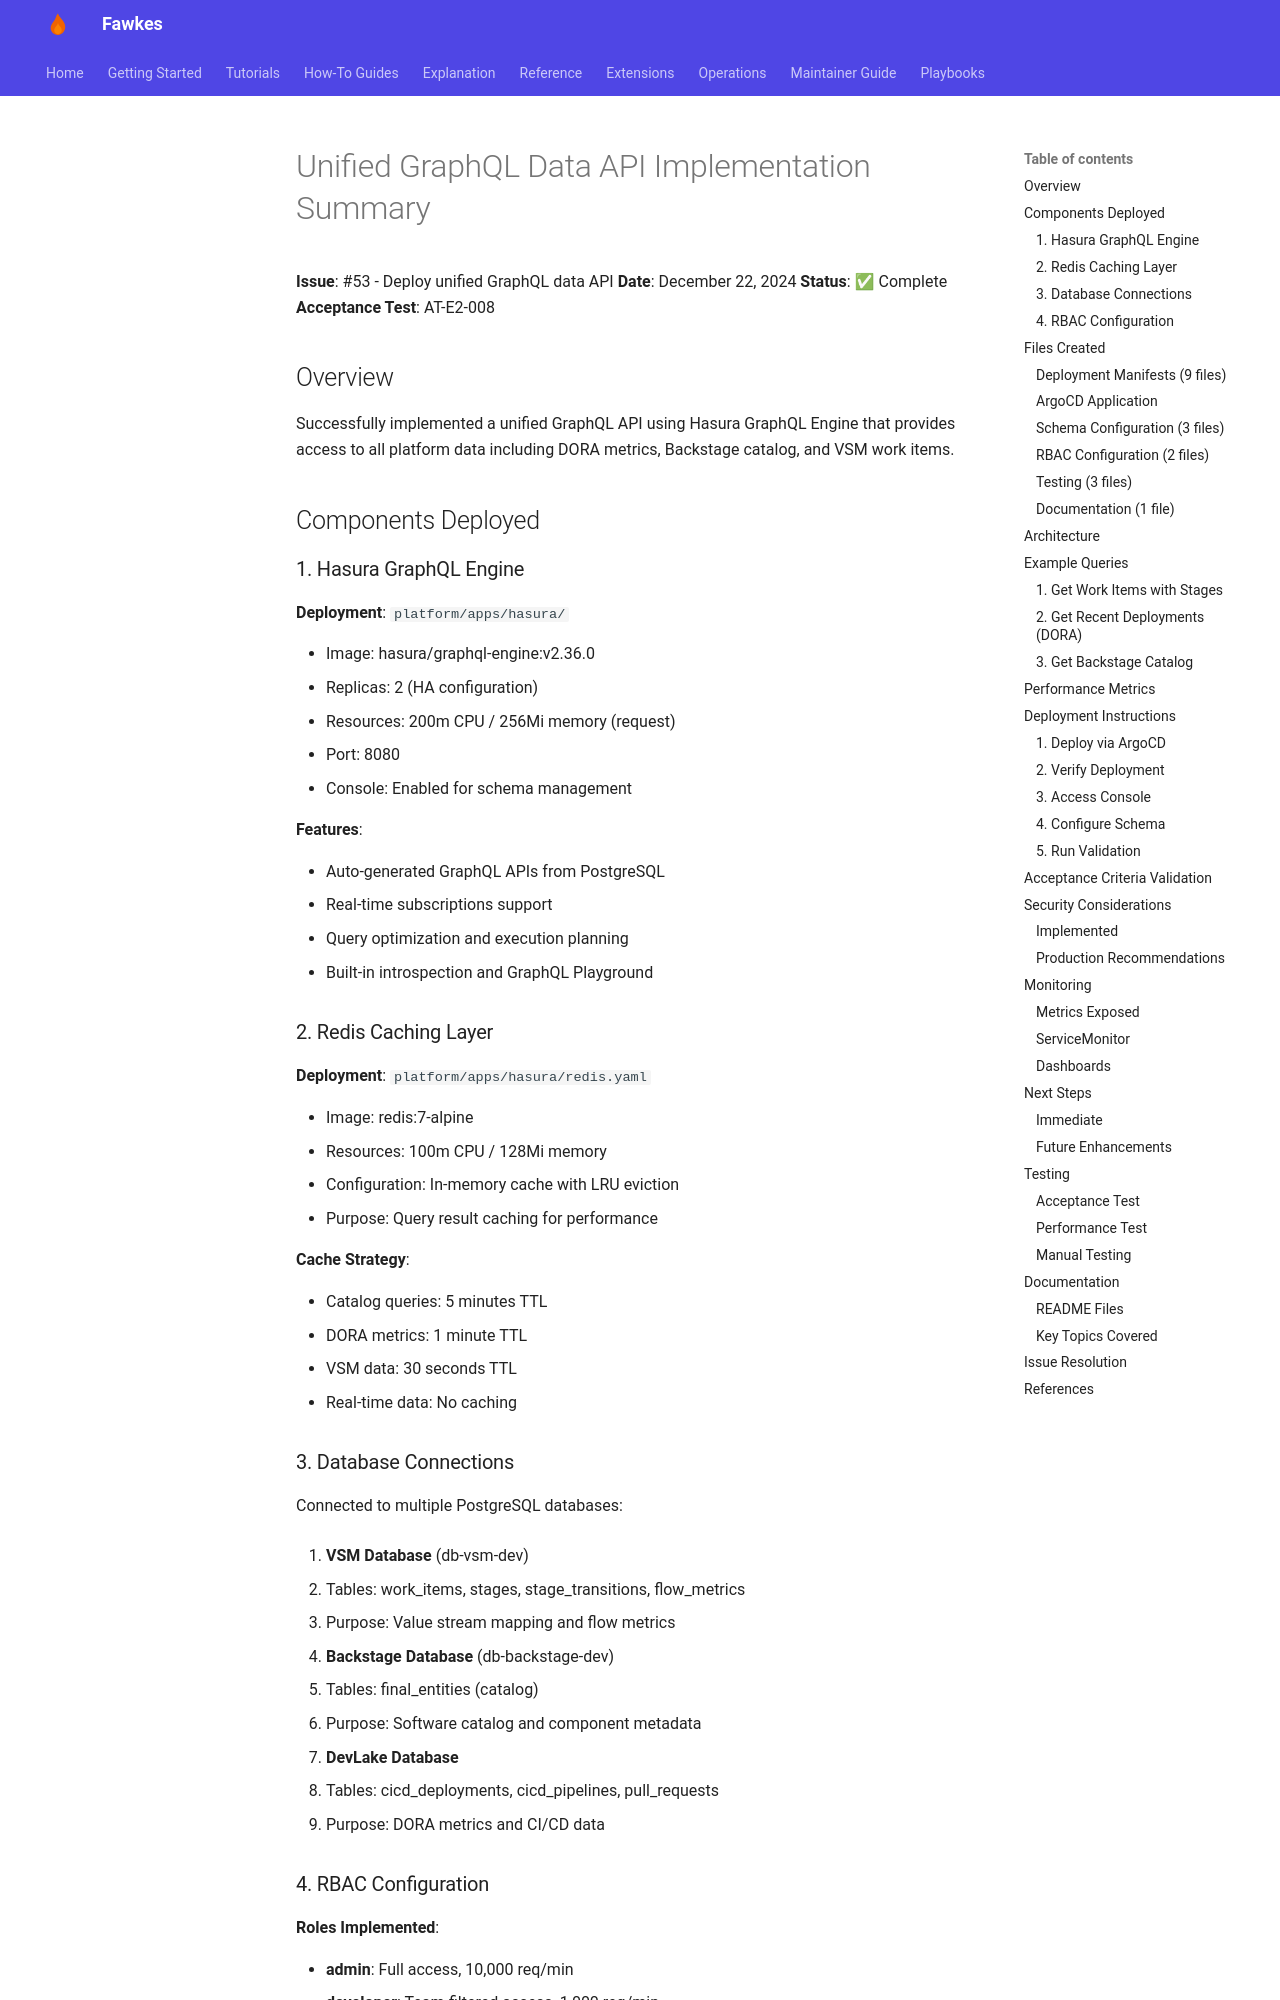

repository: paruff/fawkes · page: archive/implementation-notes/GRAPHQL_API_IMPLEMENTATION/index.html · generator: mkdocs

# Unified GraphQL Data API Implementation Summary

**Issue**: #53 - Deploy unified GraphQL data API
**Date**: December 22, 2024
**Status**: ✅ Complete
**Acceptance Test**: AT-E2-008

## Overview

Successfully implemented a unified GraphQL API using Hasura GraphQL Engine that provides access to all platform data including DORA metrics, Backstage catalog, and VSM work items.

## Components Deployed

### 1. Hasura GraphQL Engine

**Deployment**: `platform/apps/hasura/`

- Image: hasura/graphql-engine:v2.36.0
- Replicas: 2 (HA configuration)
- Resources: 200m CPU / 256Mi memory (request)
- Port: 8080
- Console: Enabled for schema management

**Features**:

- Auto-generated GraphQL APIs from PostgreSQL
- Real-time subscriptions support
- Query optimization and execution planning
- Built-in introspection and GraphQL Playground

### 2. Redis Caching Layer

**Deployment**: `platform/apps/hasura/redis.yaml`

- Image: redis:7-alpine
- Resources: 100m CPU / 128Mi memory
- Configuration: In-memory cache with LRU eviction
- Purpose: Query result caching for performance

**Cache Strategy**:

- Catalog queries: 5 minutes TTL
- DORA metrics: 1 minute TTL
- VSM data: 30 seconds TTL
- Real-time data: No caching

### 3. Database Connections

Connected to multiple PostgreSQL databases:

1. **VSM Database** (db-vsm-dev)

   - Tables: work_items, stages, stage_transitions, flow_metrics
   - Purpose: Value stream mapping and flow metrics

2. **Backstage Database** (db-backstage-dev)

   - Tables: final_entities (catalog)
   - Purpose: Software catalog and component metadata

3. **DevLake Database**
   - Tables: cicd_deployments, cicd_pipelines, pull_requests
   - Purpose: DORA metrics and CI/CD data
